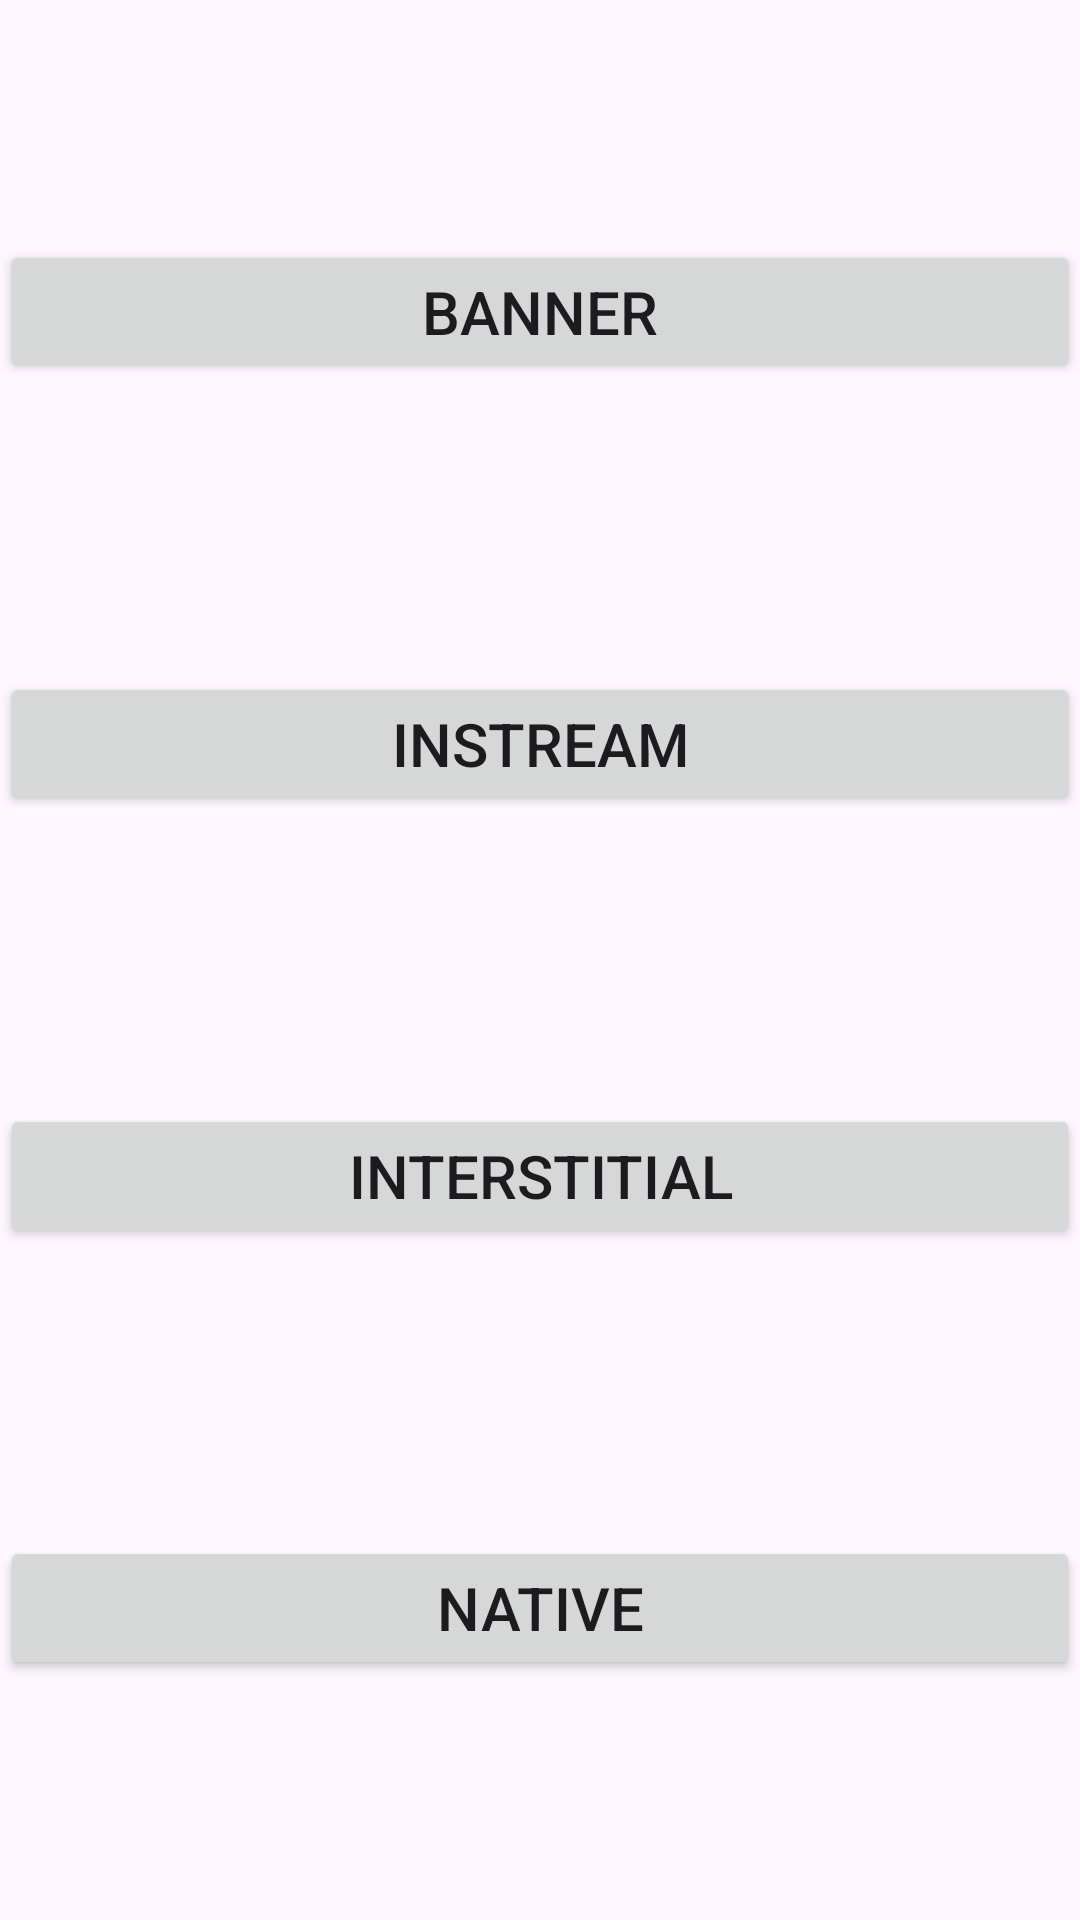

This screen was rendered from an Android layout file. Write that file and the resources it references.
<!-- AndroidManifest.xml: application theme Theme.Meson -->
<!-- res/layout/activity_main.xml -->
<?xml version="1.0" encoding="utf-8"?>
<androidx.constraintlayout.widget.ConstraintLayout
    xmlns:android="http://schemas.android.com/apk/res/android"
    xmlns:app="http://schemas.android.com/apk/res-auto"
    xmlns:tools="http://schemas.android.com/tools"
    android:layout_width="match_parent"
    android:layout_height="match_parent"
    android:id="@+id/constraint"
    tools:context=".MainActivity">

    <Button
        android:id="@+id/banner"
        android:layout_width="match_parent"
        android:layout_height="wrap_content"
        android:text="Banner"
        android:textSize="20sp"
        app:layout_constraintTop_toTopOf="parent"
        app:layout_constraintStart_toStartOf="parent"
        app:layout_constraintEnd_toEndOf="parent"
        app:layout_constraintBottom_toTopOf="@+id/instream"
        android:layout_marginTop="0dp"
        />

    <Button
        android:id="@+id/instream"
        android:layout_width="match_parent"
        android:layout_height="wrap_content"
        android:layout_marginTop="16dp"
        android:text="Instream"
        android:textSize="20sp"
        app:layout_constraintBottom_toTopOf="@+id/interstitial"
        app:layout_constraintEnd_toEndOf="parent"
        app:layout_constraintHorizontal_bias="0.513"
        app:layout_constraintStart_toStartOf="parent"
        app:layout_constraintTop_toBottomOf="@+id/banner" />

    <Button
        android:id="@+id/interstitial"
        android:layout_width="match_parent"
        android:layout_height="wrap_content"
        android:layout_marginTop="16dp"
        android:text="Interstitial"
        android:textSize="20sp"
        app:layout_constraintBottom_toTopOf="@+id/nativ"
        app:layout_constraintEnd_toEndOf="parent"
        app:layout_constraintStart_toStartOf="parent"
        app:layout_constraintTop_toBottomOf="@+id/instream" />

    <Button
        android:id="@+id/nativ"
        android:layout_width="match_parent"
        android:layout_height="wrap_content"
        android:layout_marginTop="16dp"
        android:text="Native"
        android:textSize="20sp"
        app:layout_constraintBottom_toBottomOf="parent"
        app:layout_constraintEnd_toEndOf="parent"
        app:layout_constraintHorizontal_bias="0.487"
        app:layout_constraintStart_toStartOf="parent"
        app:layout_constraintTop_toBottomOf="@+id/interstitial" />

</androidx.constraintlayout.widget.ConstraintLayout>
<!-- resources referenced by this layout -->
<resources>
  <style name="Theme.Meson" parent="Base.Theme.Meson" />
  <style name="Base.Theme.Meson" parent="Theme.Material3.DayNight.NoActionBar">
          
          
      </style>
</resources>
